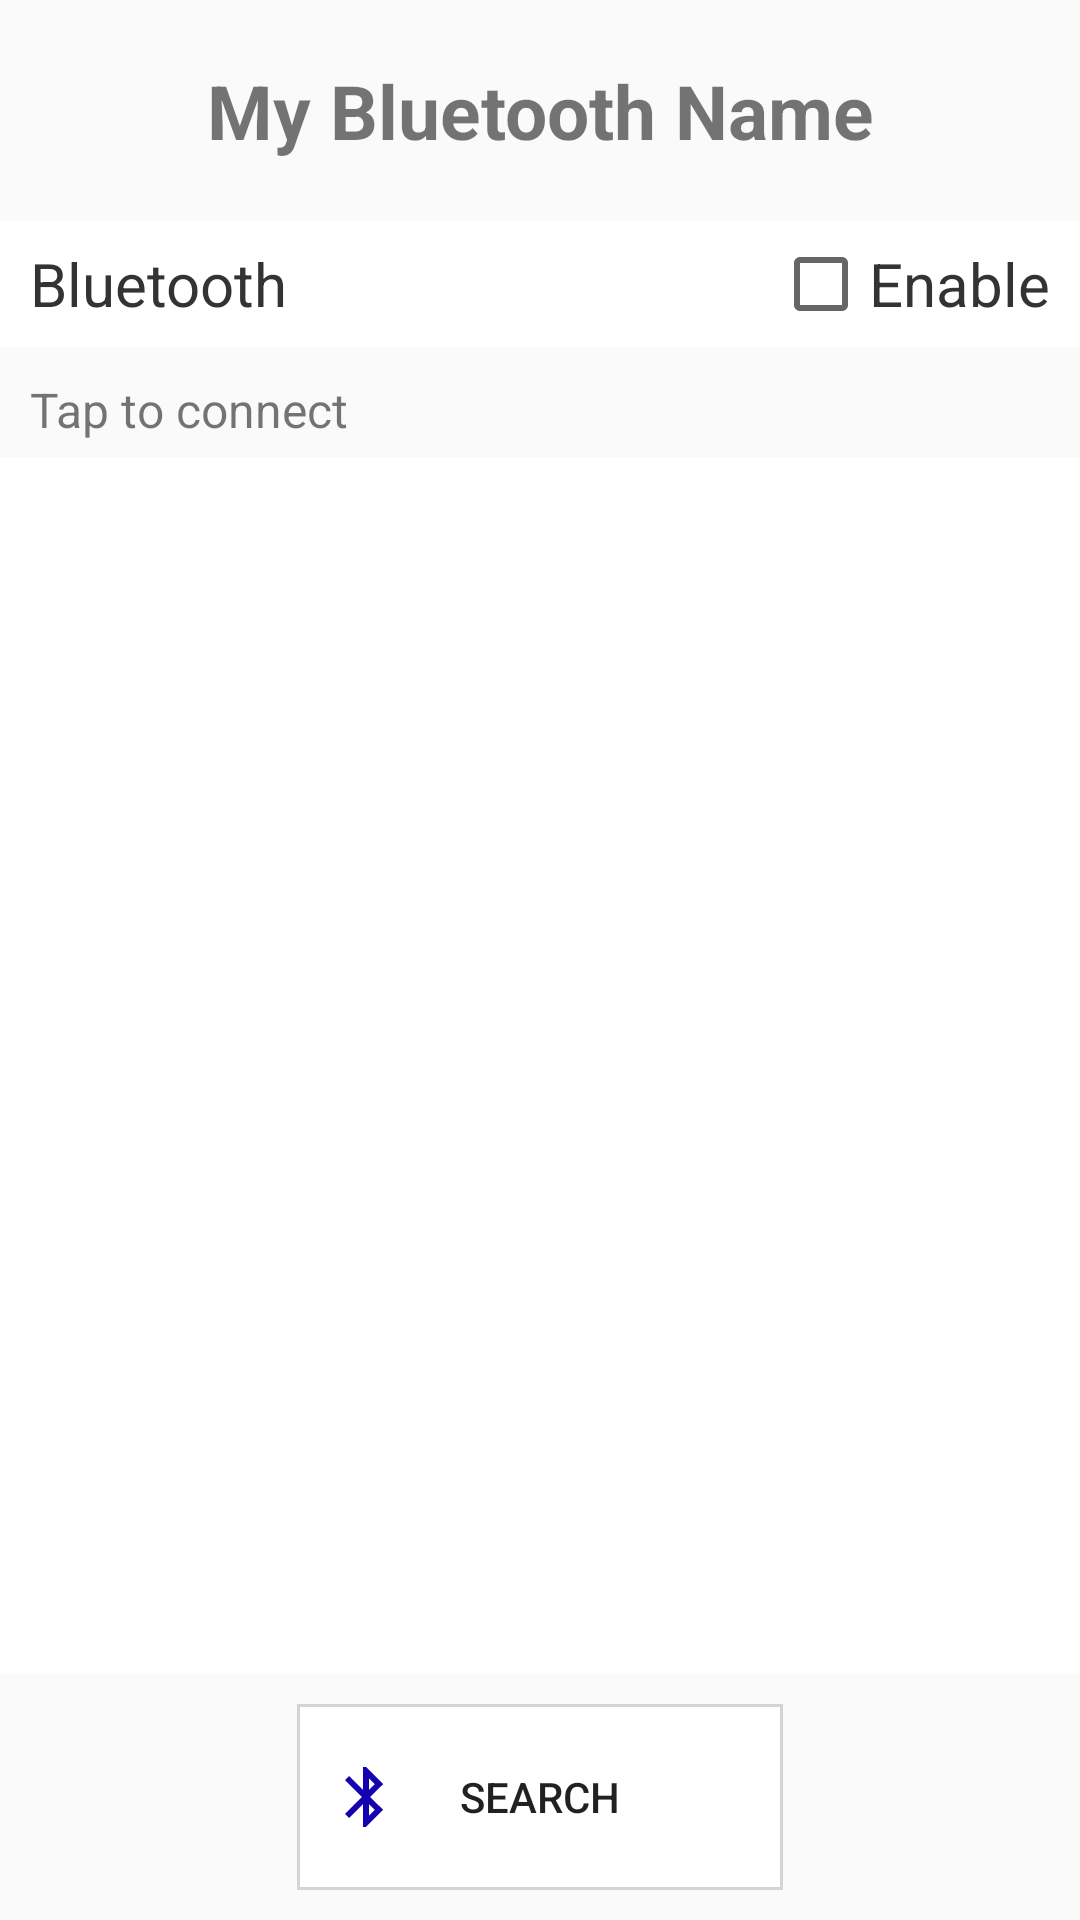

Reconstruct the res/layout file that produces this screen, plus the resources it refers to.
<!-- AndroidManifest.xml: application theme Theme.AppCompat.Light.NoActionBar -->
<!-- res/layout/style_activity_bluetooth.xml -->
<?xml version="1.0" encoding="utf-8"?>
<RelativeLayout xmlns:android="http://schemas.android.com/apk/res/android"

    android:layout_width="match_parent"
    android:layout_height="match_parent"
    xmlns:tools="http://schemas.android.com/tools"
    tools:context="com.elec390coen.alcoroam.Activities.Main.MainActivity">


    <TextView
        android:layout_width="match_parent"
        android:layout_height="wrap_content"
        android:gravity="center"
        android:text="My Bluetooth Name"
        android:layout_marginTop="20dp"
        android:layout_centerHorizontal="true"
        android:textStyle="bold"
        android:id="@+id/name_bt"
        android:textSize="25sp" />

    <LinearLayout
        android:id="@+id/ll_enable"
        android:layout_width="match_parent"
        android:layout_height="wrap_content"
        android:orientation="horizontal"
        android:layout_marginTop="20dp"
        android:layout_below="@+id/name_bt"
        android:paddingLeft="10dp"
        android:paddingRight="10dp"
        android:paddingTop="5dp"
        android:paddingBottom="5dp"
        android:background="@color/app_white">
        <TextView
            android:layout_width="0dp"
            android:layout_height="wrap_content"
            android:layout_weight="1"
            android:textSize="20sp"
            android:textColor="@color/app_black"
            android:text="@string/bluetooth"/>
        <CheckBox
            android:layout_width="wrap_content"
            android:layout_height="wrap_content"
            android:id="@+id/enable_bt"
            android:text="@string/enable"
            android:textColor="@color/app_black"
            android:textSize="20sp"/>
    </LinearLayout>



    <TextView
        android:id="@+id/tap_to_connect"
        android:text="@string/tap_to_connect"
        android:layout_below="@+id/ll_enable"
        android:layout_width="match_parent"
        android:layout_height="wrap_content"
        android:layout_marginTop="10dp"
        android:layout_marginLeft="10dp"
        android:layout_marginBottom="5dp"
        android:textSize="16sp"/>

    <ProgressBar
        android:id="@+id/loading_progress"
        android:layout_width="wrap_content"
        android:layout_height="wrap_content"
        android:layout_above="@+id/list_view"
        android:layout_alignParentRight="true"
        android:indeterminate="true"
        android:visibility="gone"
        android:scaleX="0.5"
        android:scaleY="0.5" />

    <ListView
        android:layout_width="wrap_content"
        android:layout_height="wrap_content"
        android:background="@color/app_white"
        android:id="@+id/list_view"
        android:layout_below="@+id/tap_to_connect"
        android:layout_above="@+id/fl_button"
        />

    <FrameLayout
        android:id="@+id/fl_button"
        android:layout_width="wrap_content"
        android:layout_height="wrap_content"
        android:layout_centerHorizontal="true"
        android:layout_alignParentBottom="true"
        android:background="@color/border_general"
        android:layout_margin="10dp"
        android:padding="1dp">

        <Button
            android:id="@+id/btn_search"
            android:layout_width="160dp"
            android:layout_height="60dp"
            android:text="@string/search"
            android:background="@color/app_white"/>

        <ImageView
            android:elevation="10dp"
            android:layout_width="wrap_content"
            android:layout_height="wrap_content"
            android:src="@drawable/ic_bluetooth"
            android:padding="10dp"
            android:layout_gravity="center|left"
            />
    </FrameLayout>



</RelativeLayout>
<!-- resources referenced by this layout -->
<resources>
  <color name="app_black">#333333</color>
  <color name="app_white">#FFFFFF</color>
  <color name="border_general">#d1d5da</color>
  <!-- drawable ic_bluetooth (drawable) -->
  <vector android:height="24dp" android:tint="#1402B1"
      android:viewportHeight="24.0" android:viewportWidth="24.0"
      android:width="24dp" xmlns:android="http://schemas.android.com/apk/res/android">
      <path android:fillColor="#FF000000" android:pathData="M17.71,7.71L12,2h-1v7.59L6.41,5 5,6.41 10.59,12 5,17.59 6.41,19 11,14.41L11,22h1l5.71,-5.71 -4.3,-4.29 4.3,-4.29zM13,5.83l1.88,1.88L13,9.59L13,5.83zM14.88,16.29L13,18.17v-3.76l1.88,1.88z"/>
  </vector>
  <string name="bluetooth">Bluetooth</string>
  <string name="enable">Enable</string>
  <string name="search">SEARCH</string>
  <string name="tap_to_connect">Tap to connect</string>
</resources>
